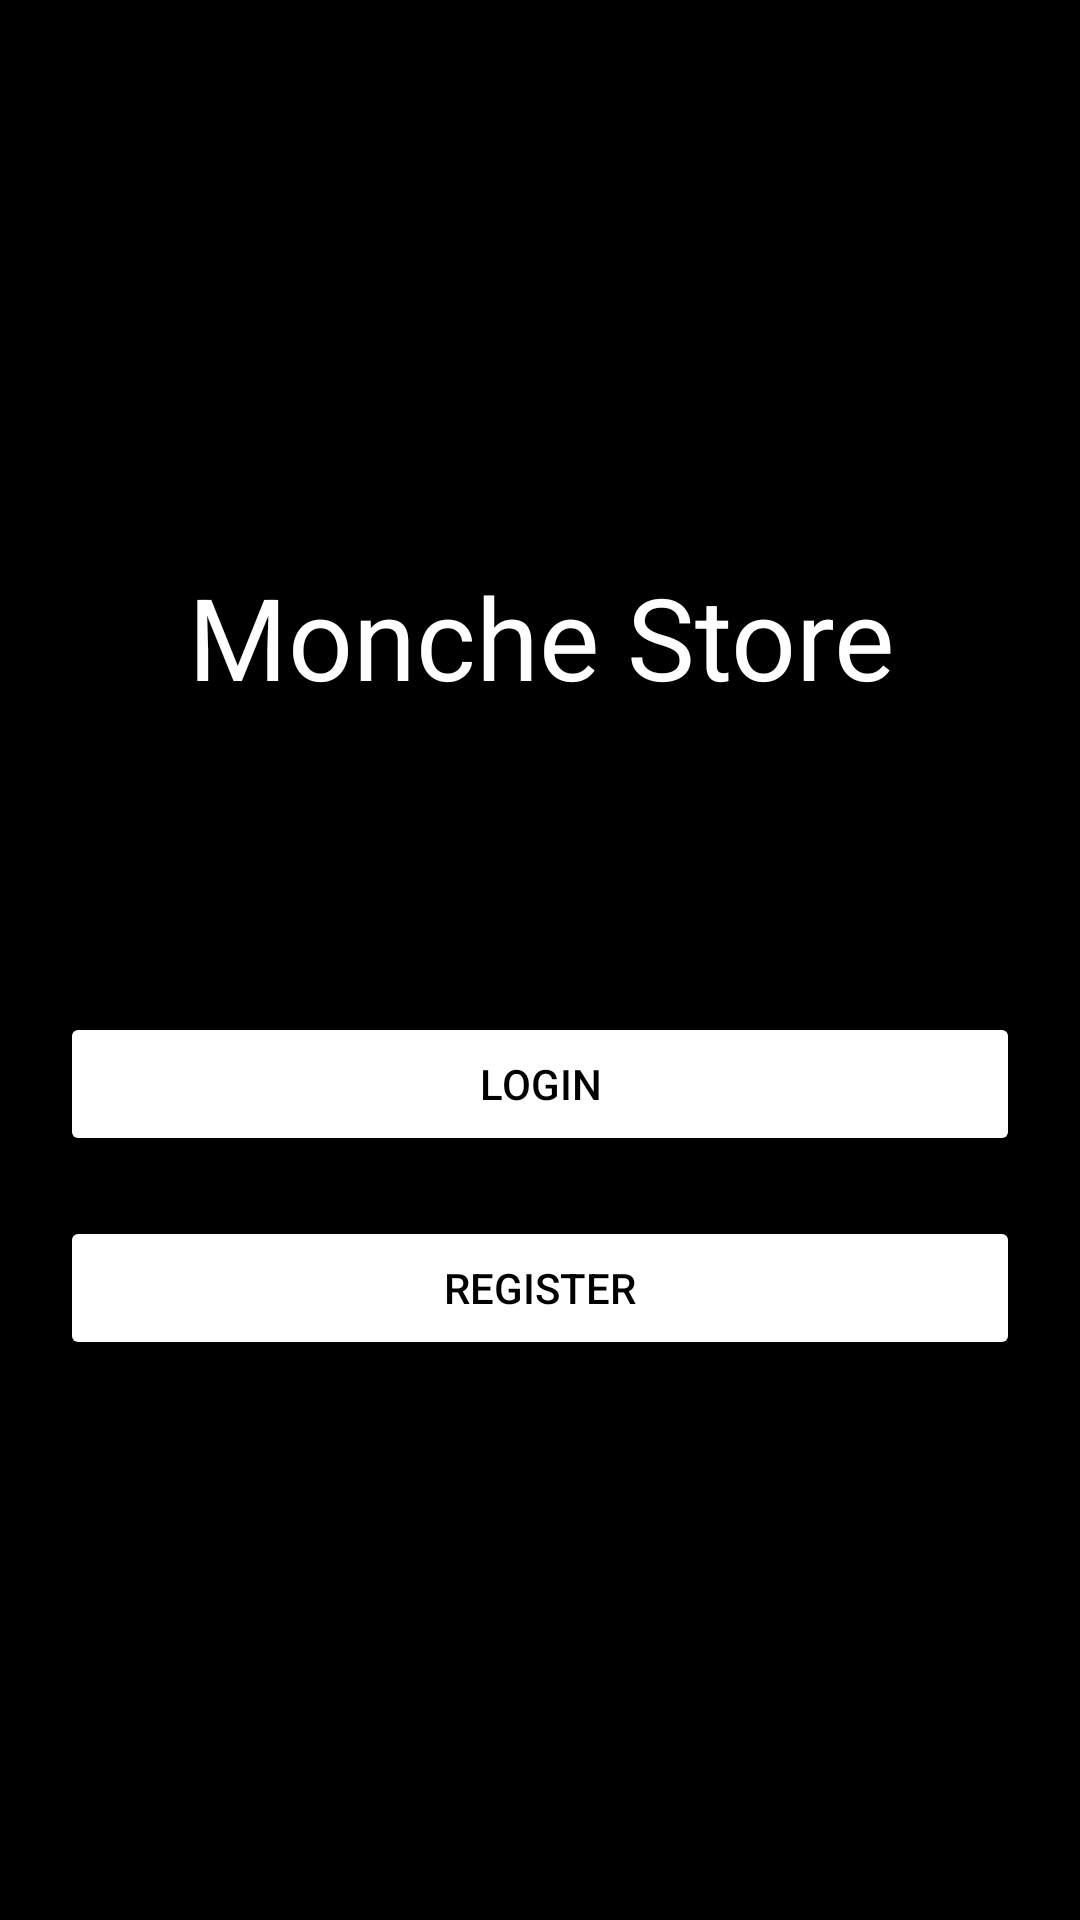

Reconstruct the res/layout file that produces this screen, plus the resources it refers to.
<!-- AndroidManifest.xml: application theme Theme.Monche_Store -->
<!-- res/layout/activity_main.xml -->
<?xml version="1.0" encoding="utf-8"?>
<LinearLayout
    xmlns:android="http://schemas.android.com/apk/res/android"
    xmlns:app="http://schemas.android.com/apk/res-auto"
    xmlns:tools="http://schemas.android.com/tools"
    android:layout_width="match_parent"
    android:layout_height="match_parent"
    android:background="@color/black"
    tools:context=".LoginActivity"
    android:gravity="center"
    android:orientation="vertical">

    <TextView
        android:layout_width="match_parent"
        android:layout_height="wrap_content"
        android:text="Monche Store"
        android:gravity="center"
        android:textSize="38sp"
        android:textColor="@color/white"
        android:layout_marginBottom="80dp"/>





    <Button
        android:id="@+id/btn_login"
        android:layout_marginTop="20dp"
        android:layout_marginStart="20dp"
        android:layout_marginEnd="20dp"
        android:layout_width="match_parent"
        android:layout_height="wrap_content"
        android:backgroundTint="@color/white"
        android:text="Login"
        android:textColor="@color/black"/>

    <Button
        android:id="@+id/btn_register"
        android:layout_marginTop="20dp"
        android:layout_marginStart="20dp"
        android:layout_marginEnd="20dp"
        android:layout_width="match_parent"
        android:layout_height="wrap_content"
        android:backgroundTint="@color/white"
        android:text="Register"
        android:textColor="@color/black"/>



</LinearLayout>
<!-- resources referenced by this layout -->
<resources>
  <style name="Theme.Monche_Store" parent="Base.Theme.Monche_Store" />
  <style name="Base.Theme.Monche_Store" parent="Theme.Material3.DayNight.NoActionBar">
          
          
      </style>
  <!-- not gathered from this repository: default colours our renderer supplied (Android Studio template values) -->
  <color name="black">#FF000000</color>
  <color name="white">#FFFFFFFF</color>
</resources>
